Labelled photos from "data", an image-classification folder in rsobralm/Projeto-IA. The possible labels are: bottle, can, cigarette, plastic bag and wrapper, straw.

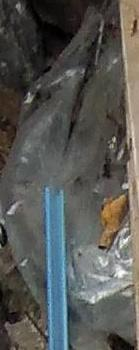
Label: plastic bag and wrapper

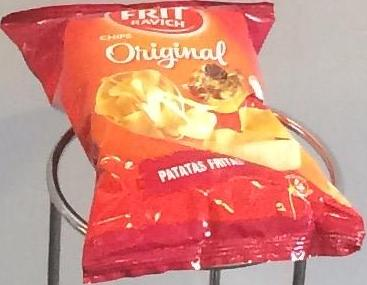
Label: plastic bag and wrapper

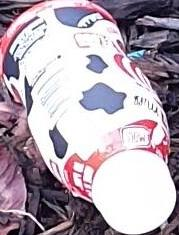
Label: bottle

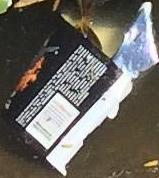
Label: plastic bag and wrapper

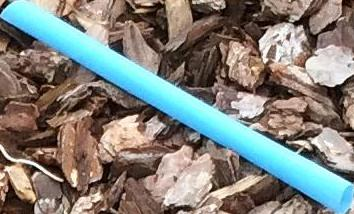
Label: straw

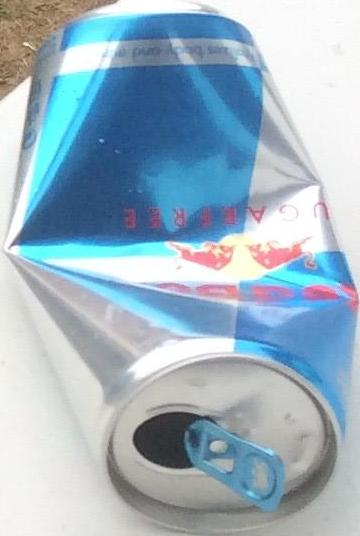
Label: can
